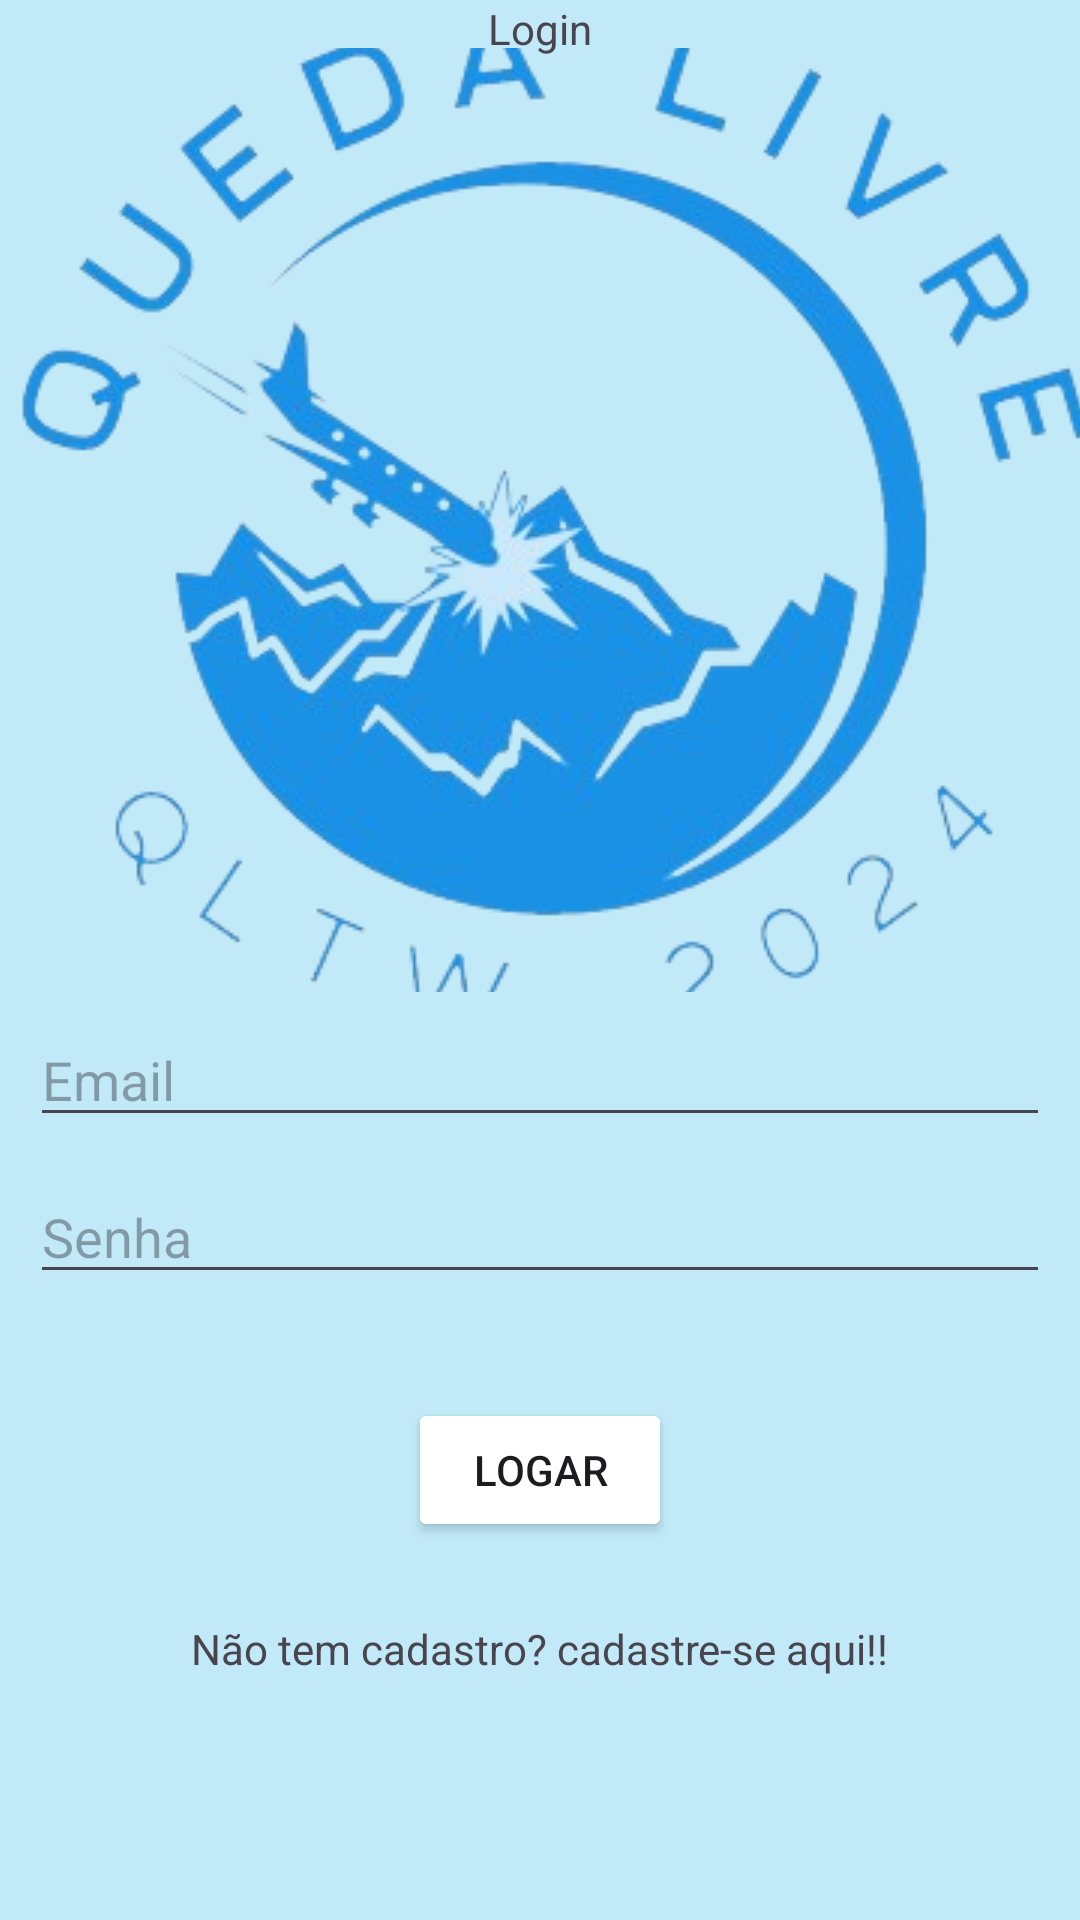

Write the Android layout XML for this screen, with the resource values it uses.
<!-- AndroidManifest.xml: application theme Theme.QLTW -->
<!-- res/layout/activity_login.xml -->
<?xml version="1.0" encoding="utf-8"?>
<androidx.constraintlayout.widget.ConstraintLayout xmlns:android="http://schemas.android.com/apk/res/android"
    xmlns:app="http://schemas.android.com/apk/res-auto"
    xmlns:tools="http://schemas.android.com/tools"
    android:id="@+id/main"
    android:layout_width="match_parent"
    android:layout_height="match_parent"
    android:background="#C1E9F8"
    tools:context=".LoginActivity">

    <ImageView
        android:id="@+id/imageView"
        android:layout_width="0dp"
        android:layout_height="0dp"
        android:layout_marginTop="16dp"
        android:layout_marginBottom="7dp"
        android:scaleType="center"
        app:layout_constraintBottom_toTopOf="@+id/editEmail"
        app:layout_constraintEnd_toEndOf="parent"
        app:layout_constraintStart_toStartOf="parent"
        app:layout_constraintTop_toTopOf="parent"
        app:srcCompat="@drawable/microsoftteams_image_removebg_preview" />

    <Button
        android:id="@+id/Logar"
        android:layout_width="wrap_content"
        android:layout_height="wrap_content"
        android:layout_marginBottom="26dp"
        android:backgroundTint="#0457FF"
        android:backgroundTintMode="add"
        android:text="Logar"
        app:cornerRadius="10sp"
        app:layout_constraintBottom_toTopOf="@+id/msgcad"
        app:layout_constraintEnd_toEndOf="parent"
        app:layout_constraintStart_toStartOf="parent" />

    <TextView
        android:id="@+id/msgcad"
        android:layout_width="wrap_content"
        android:layout_height="wrap_content"
        android:layout_marginBottom="81dp"
        android:text="Não tem cadastro? cadastre-se aqui!!"
        app:layout_constraintBottom_toBottomOf="parent"
        app:layout_constraintEnd_toEndOf="parent"
        app:layout_constraintStart_toStartOf="parent" />

    <TextView
        android:id="@+id/text_login"
        android:layout_width="wrap_content"
        android:layout_height="wrap_content"
        android:text="Login"
        app:cornerRadius="10sp"
        app:layout_constraintEnd_toEndOf="parent"
        app:layout_constraintStart_toStartOf="parent"
        app:layout_constraintTop_toTopOf="parent" />

    <EditText
        android:id="@+id/editEmail"
        android:layout_width="0dp"
        android:layout_height="wrap_content"
        android:layout_marginStart="10dp"
        android:layout_marginEnd="10dp"
        android:layout_marginBottom="261dp"
        android:ems="10"
        android:hint="Email"
        android:inputType="text"
        app:layout_constraintBottom_toBottomOf="parent"
        app:layout_constraintEnd_toEndOf="parent"
        app:layout_constraintStart_toStartOf="parent"
        tools:ignore="TouchTargetSizeCheck" />

    <EditText
        android:id="@+id/editSenha"
        android:layout_width="0dp"
        android:layout_height="wrap_content"
        android:layout_marginStart="10dp"
        android:layout_marginTop="11dp"
        android:layout_marginEnd="10dp"
        android:ems="10"
        android:hint="Senha"
        android:inputType="textPassword"
        app:layout_constraintEnd_toEndOf="parent"
        app:layout_constraintStart_toStartOf="parent"
        app:layout_constraintTop_toBottomOf="@+id/editEmail"
        tools:ignore="TouchTargetSizeCheck" />
</androidx.constraintlayout.widget.ConstraintLayout>
<!-- resources referenced by this layout -->
<resources>
  <!-- drawable microsoftteams_image_removebg_preview: png bitmap (drawable, 103337 bytes) -->
  <style name="Theme.QLTW" parent="Base.Theme.QLTW" />
  <style name="Base.Theme.QLTW" parent="Theme.Material3.DayNight.NoActionBar">
          
          
      </style>
</resources>
